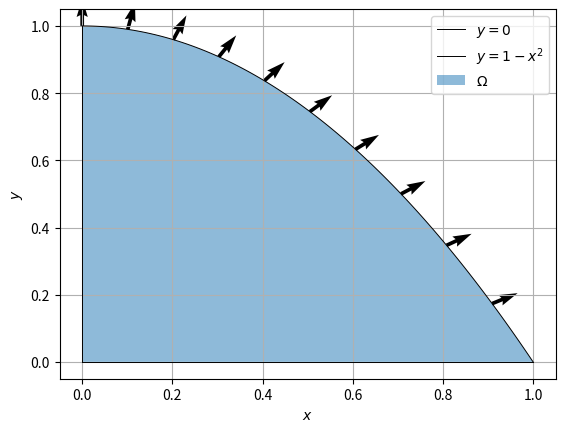

Write Python code to recreate this figure.
import numpy as np
import matplotlib.pyplot as plt


def plot_domain():

    plt.figure()

    x = np.linspace(0,1,100)
    y0 = np.zeros_like(x)
    y1 = 1 - x**2

    uv = np.array([2*x[::10], np.ones_like(x[::10])])
    uvn = np.linalg.norm(uv, axis=0)
    uv = uv / uvn
    u, v = uv[0], uv[1]

    plt.plot(x, y0, color='black', linewidth=0.7, label='$y=0$')
    plt.plot(x, y1, color='black', linewidth=0.7, label='$y = 1 - x^2$')
    plt.plot([0,0], [0,1], color='black', linewidth=0.7)

    plt.fill_between(x, y0, y1, alpha=0.5, label=r'$\Omega$')

    plt.quiver(x[::10], y1[::10], u, v, angles='xy')

    plt.grid()
    plt.xlabel('$x$')
    plt.ylabel('$y$')
    plt.legend()

    return

def main():

    plot_domain()
    plt.show()

    return


if __name__ == '__main__':
    main()
